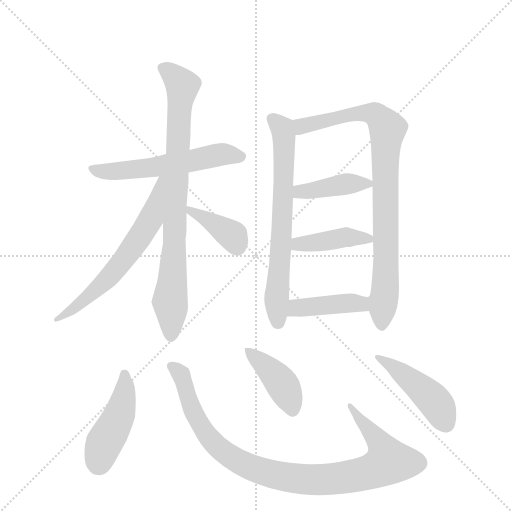
t = 0.00 s
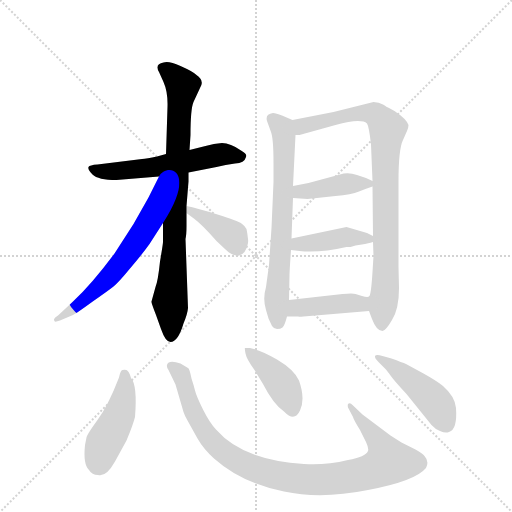
t = 1.93 s
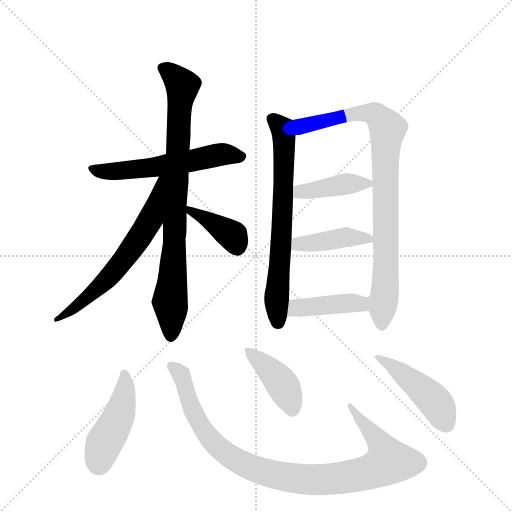
t = 3.86 s
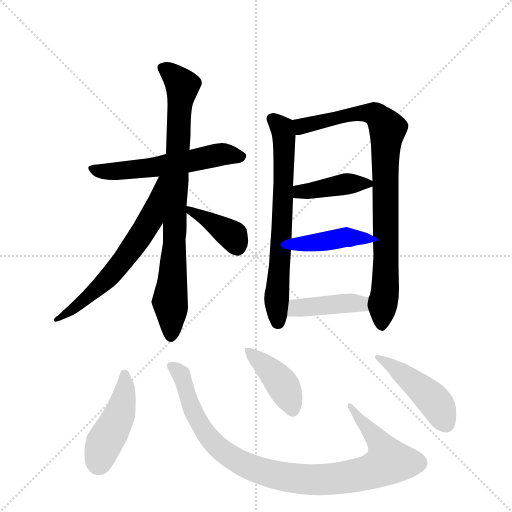
t = 5.79 s
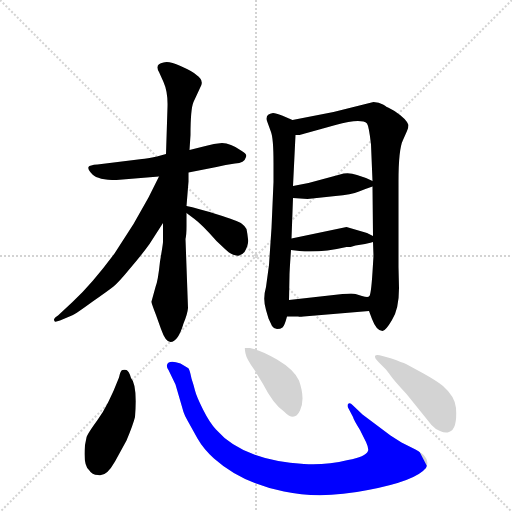
t = 7.72 s
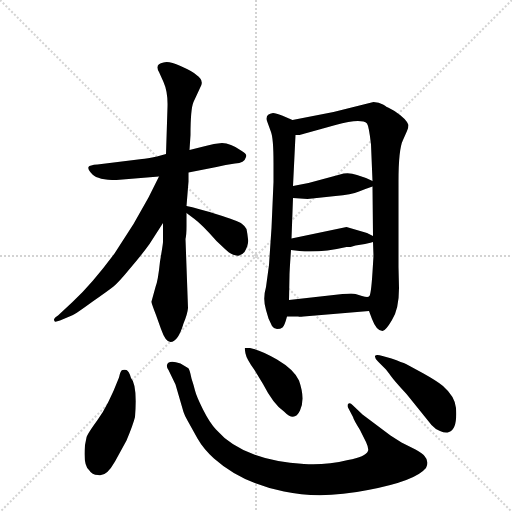
t = 9.65 s

The animated SVG that drew these frames (rendered in a browser with its animation timeline set to each time). Animation: 13 CSS @keyframes rules; one cycle of 9.65 s.

<svg version="1.1" viewBox="0 0 1024 1024" xmlns="http://www.w3.org/2000/svg">
  <g stroke="lightgray" stroke-dasharray="1,1" stroke-width="1" transform="scale(4, 4)">
    <line x1="0" y1="0" x2="256" y2="256"></line>
    <line x1="256" y1="0" x2="0" y2="256"></line>
    <line x1="128" y1="0" x2="128" y2="256"></line>
    <line x1="0" y1="128" x2="256" y2="128"></line>
  </g>
  <g transform="scale(1, -1) translate(0, -848)">
    <style type="text/css">
      
        @keyframes keyframes0 {
          from {
            stroke: blue;
            stroke-dashoffset: 559;
            stroke-width: 128;
          }
          65% {
            animation-timing-function: step-end;
            stroke: blue;
            stroke-dashoffset: 0;
            stroke-width: 128;
          }
          to {
            stroke: black;
            stroke-width: 1024;
          }
        }
        #make-me-a-hanzi-animation-0 {
          animation: keyframes0 0.7049153645833334s both;
          animation-delay: 0s;
          animation-timing-function: linear;
        }
      
        @keyframes keyframes1 {
          from {
            stroke: blue;
            stroke-dashoffset: 810;
            stroke-width: 128;
          }
          73% {
            animation-timing-function: step-end;
            stroke: blue;
            stroke-dashoffset: 0;
            stroke-width: 128;
          }
          to {
            stroke: black;
            stroke-width: 1024;
          }
        }
        #make-me-a-hanzi-animation-1 {
          animation: keyframes1 0.9091796875s both;
          animation-delay: 0.7049153645833334s;
          animation-timing-function: linear;
        }
      
        @keyframes keyframes2 {
          from {
            stroke: blue;
            stroke-dashoffset: 616;
            stroke-width: 128;
          }
          67% {
            animation-timing-function: step-end;
            stroke: blue;
            stroke-dashoffset: 0;
            stroke-width: 128;
          }
          to {
            stroke: black;
            stroke-width: 1024;
          }
        }
        #make-me-a-hanzi-animation-2 {
          animation: keyframes2 0.7513020833333334s both;
          animation-delay: 1.6140950520833335s;
          animation-timing-function: linear;
        }
      
        @keyframes keyframes3 {
          from {
            stroke: blue;
            stroke-dashoffset: 384;
            stroke-width: 128;
          }
          56% {
            animation-timing-function: step-end;
            stroke: blue;
            stroke-dashoffset: 0;
            stroke-width: 128;
          }
          to {
            stroke: black;
            stroke-width: 1024;
          }
        }
        #make-me-a-hanzi-animation-3 {
          animation: keyframes3 0.5625s both;
          animation-delay: 2.365397135416667s;
          animation-timing-function: linear;
        }
      
        @keyframes keyframes4 {
          from {
            stroke: blue;
            stroke-dashoffset: 672;
            stroke-width: 128;
          }
          69% {
            animation-timing-function: step-end;
            stroke: blue;
            stroke-dashoffset: 0;
            stroke-width: 128;
          }
          to {
            stroke: black;
            stroke-width: 1024;
          }
        }
        #make-me-a-hanzi-animation-4 {
          animation: keyframes4 0.796875s both;
          animation-delay: 2.927897135416667s;
          animation-timing-function: linear;
        }
      
        @keyframes keyframes5 {
          from {
            stroke: blue;
            stroke-dashoffset: 850;
            stroke-width: 128;
          }
          73% {
            animation-timing-function: step-end;
            stroke: blue;
            stroke-dashoffset: 0;
            stroke-width: 128;
          }
          to {
            stroke: black;
            stroke-width: 1024;
          }
        }
        #make-me-a-hanzi-animation-5 {
          animation: keyframes5 0.9417317708333334s both;
          animation-delay: 3.724772135416667s;
          animation-timing-function: linear;
        }
      
        @keyframes keyframes6 {
          from {
            stroke: blue;
            stroke-dashoffset: 402;
            stroke-width: 128;
          }
          57% {
            animation-timing-function: step-end;
            stroke: blue;
            stroke-dashoffset: 0;
            stroke-width: 128;
          }
          to {
            stroke: black;
            stroke-width: 1024;
          }
        }
        #make-me-a-hanzi-animation-6 {
          animation: keyframes6 0.5771484375s both;
          animation-delay: 4.66650390625s;
          animation-timing-function: linear;
        }
      
        @keyframes keyframes7 {
          from {
            stroke: blue;
            stroke-dashoffset: 413;
            stroke-width: 128;
          }
          57% {
            animation-timing-function: step-end;
            stroke: blue;
            stroke-dashoffset: 0;
            stroke-width: 128;
          }
          to {
            stroke: black;
            stroke-width: 1024;
          }
        }
        #make-me-a-hanzi-animation-7 {
          animation: keyframes7 0.5861002604166666s both;
          animation-delay: 5.24365234375s;
          animation-timing-function: linear;
        }
      
        @keyframes keyframes8 {
          from {
            stroke: blue;
            stroke-dashoffset: 414;
            stroke-width: 128;
          }
          57% {
            animation-timing-function: step-end;
            stroke: blue;
            stroke-dashoffset: 0;
            stroke-width: 128;
          }
          to {
            stroke: black;
            stroke-width: 1024;
          }
        }
        #make-me-a-hanzi-animation-8 {
          animation: keyframes8 0.5869140625s both;
          animation-delay: 5.829752604166667s;
          animation-timing-function: linear;
        }
      
        @keyframes keyframes9 {
          from {
            stroke: blue;
            stroke-dashoffset: 449;
            stroke-width: 128;
          }
          59% {
            animation-timing-function: step-end;
            stroke: blue;
            stroke-dashoffset: 0;
            stroke-width: 128;
          }
          to {
            stroke: black;
            stroke-width: 1024;
          }
        }
        #make-me-a-hanzi-animation-9 {
          animation: keyframes9 0.6153971354166666s both;
          animation-delay: 6.416666666666667s;
          animation-timing-function: linear;
        }
      
        @keyframes keyframes10 {
          from {
            stroke: blue;
            stroke-dashoffset: 945;
            stroke-width: 128;
          }
          75% {
            animation-timing-function: step-end;
            stroke: blue;
            stroke-dashoffset: 0;
            stroke-width: 128;
          }
          to {
            stroke: black;
            stroke-width: 1024;
          }
        }
        #make-me-a-hanzi-animation-10 {
          animation: keyframes10 1.01904296875s both;
          animation-delay: 7.032063802083334s;
          animation-timing-function: linear;
        }
      
        @keyframes keyframes11 {
          from {
            stroke: blue;
            stroke-dashoffset: 407;
            stroke-width: 128;
          }
          57% {
            animation-timing-function: step-end;
            stroke: blue;
            stroke-dashoffset: 0;
            stroke-width: 128;
          }
          to {
            stroke: black;
            stroke-width: 1024;
          }
        }
        #make-me-a-hanzi-animation-11 {
          animation: keyframes11 0.5812174479166666s both;
          animation-delay: 8.051106770833334s;
          animation-timing-function: linear;
        }
      
        @keyframes keyframes12 {
          from {
            stroke: blue;
            stroke-dashoffset: 448;
            stroke-width: 128;
          }
          59% {
            animation-timing-function: step-end;
            stroke: blue;
            stroke-dashoffset: 0;
            stroke-width: 128;
          }
          to {
            stroke: black;
            stroke-width: 1024;
          }
        }
        #make-me-a-hanzi-animation-12 {
          animation: keyframes12 0.6145833333333334s both;
          animation-delay: 8.63232421875s;
          animation-timing-function: linear;
        }
      
    </style>
    
      <path d="M 233 488 L 318 495 L 377 503 L 433 514 Q 451 519 470 521 Q 489 522 492 534 Q 495 540 482 547 Q 461 562 444 562 Q 428 561 411 556 L 379 548 L 332 540 L 314 535 Q 293 531 284 530 L 195 519 Q 179 518 177 514 Q 175 509 185 499 Q 196 488 233 488 Z" fill="lightgray"></path>
    
      <path d="M 326 402 L 326 364 Q 326 360 320 325 Q 316 286 311 274 L 303 245 Q 302 244 312 218 L 322 190 Q 331 164 341 164 Q 356 164 367 201 Q 375 220 376 232 L 371 370 Q 373 379 373 396 L 373 422 L 373 436 L 377 485 L 377 503 L 379 548 L 381 578 Q 381 630 387 644 L 400 672 Q 405 680 403 685 Q 403 691 393 698 Q 386 705 361 716 Q 337 727 327 723 Q 309 720 318 704 L 327 684 Q 336 664 335 634 L 332 540 L 326 402 Z" fill="lightgray"></path>
    
      <path d="M 318 495 L 297 453 L 267 400 L 229 341 Q 183 279 145 244 L 116 217 Q 105 210 109 206 Q 109 203 120 207 L 146 218 Q 151 220 184 244 Q 217 267 227 275 Q 237 283 260 311 Q 284 339 299 360 L 326 402 C 398 514 331 522 318 495 Z" fill="lightgray"></path>
    
      <path d="M 373 422 L 389 410 Q 404 399 433 366 Q 454 346 458 343 Q 472 335 478 337 Q 484 338 489 344 Q 498 359 496 370 Q 495 380 493 390 Q 491 395 483 401 Q 476 406 435 419 Q 394 432 373 436 C 347 441 349 440 373 422 Z" fill="lightgray"></path>
    
      <path d="M 585 608 L 564 617 Q 552 622 546 622 Q 530 620 534 606 L 542 584 Q 547 571 547 522 L 547 484 L 543 392 L 538 318 L 532 274 Q 525 250 532 228 L 537 211 L 544 196 Q 548 190 554 190 Q 561 190 565 193 Q 569 196 574 215 L 578 248 L 579 298 Q 579 305 582 348 L 583 371 L 586 452 L 586 476 L 591 578 C 592 605 592 605 585 608 Z" fill="lightgray"></path>
    
      <path d="M 738 226 L 744 210 Q 753 186 765 186 Q 771 186 784 208 Q 798 230 798 272 L 797 314 L 797 485 Q 797 550 806 568 L 814 586 Q 817 593 817 598 Q 813 610 789 626 L 778 632 Q 775 633 766 639 Q 758 644 747 644 L 667 624 L 585 608 C 556 602 561 573 591 578 L 599 578 L 671 598 Q 722 612 734 601 Q 738 595 742 559 L 745 486 L 745 475 L 746 376 L 746 364 L 747 336 L 745 304 Q 742 256 738 255 C 734 237 734 237 738 226 Z" fill="lightgray"></path>
    
      <path d="M 615 450 L 671 456 Q 703 459 718 465 Q 733 471 745 475 C 759 480 759 480 745 486 L 732 492 L 714 498 Q 696 504 680 499 L 617 482 L 586 476 C 557 470 556 454 586 452 L 615 450 Z" fill="lightgray"></path>
    
      <path d="M 582 348 L 599 346 Q 640 342 693 354 L 701 354 L 711 357 L 730 360 Q 744 363 746 364 C 761 368 761 368 746 376 L 734 382 L 693 394 L 583 371 C 554 365 552 352 582 348 Z" fill="lightgray"></path>
    
      <path d="M 607 215 L 738 226 C 768 229 768 259 738 255 Q 735 253 724 256 L 711 260 Q 706 262 685 260 L 578 248 C 548 245 544 215 574 215 L 597 215 Q 597 214 607 215 Z" fill="lightgray"></path>
    
      <path d="M 196 -102 Q 212 -107 230 -75 L 253 -33 Q 266 -2 270 14 Q 275 78 262 92 Q 258 106 253 108 Q 249 109 245 108 Q 241 108 238 93 Q 216 36 195 8 Q 174 -21 173 -27 L 170 -42 Q 166 -81 178 -92 Q 184 -102 196 -102 Z" fill="lightgray"></path>
    
      <path d="M 351 79 L 367 24 Q 370 15 375 7 L 395 -29 Q 407 -50 428 -69 Q 483 -118 568 -135 Q 642 -151 736 -132 Q 831 -114 852 -88 Q 859 -75 849 -64 Q 846 -59 831 -51 L 803 -37 L 781 -23 L 725 19 L 705 38 Q 700 44 696 40 Q 695 37 696 33 L 706 14 Q 707 9 720 -12 L 732 -36 Q 738 -49 736 -54 Q 731 -66 696 -72 Q 650 -83 608 -80 Q 486 -73 432 -11 Q 419 3 406 29 Q 393 55 390 67 Q 387 79 383 91 Q 379 111 376 112 L 361 121 Q 337 129 334 118 Q 333 113 337 108 L 351 79 Z" fill="lightgray"></path>
    
      <path d="M 500 152 L 490 152 Q 489 151 491 141 Q 493 130 509 108 L 526 80 Q 547 39 568 25 Q 589 3 600 27 Q 611 50 598 87 Q 588 109 554 129 Q 521 148 500 152 Z" fill="lightgray"></path>
    
      <path d="M 783 131 L 765 136 Q 752 140 750 136 Q 749 132 756 125 L 771 110 Q 774 107 781 97 Q 788 87 813 60 L 863 -2 Q 870 -10 880 -14 Q 891 -19 898 -16 Q 915 -11 912 32 Q 910 55 886 76 Q 874 86 847 101 L 812 120 Q 805 123 783 131 Z" fill="lightgray"></path>
    
    
      <clipPath id="make-me-a-hanzi-clip-0">
        <path d="M 233 488 L 318 495 L 377 503 L 433 514 Q 451 519 470 521 Q 489 522 492 534 Q 495 540 482 547 Q 461 562 444 562 Q 428 561 411 556 L 379 548 L 332 540 L 314 535 Q 293 531 284 530 L 195 519 Q 179 518 177 514 Q 175 509 185 499 Q 196 488 233 488 Z"></path>
      </clipPath>
      <path clip-path="url(#make-me-a-hanzi-clip-0)" d="M 182 512 L 225 504 L 380 525 L 447 540 L 481 535" fill="none" id="make-me-a-hanzi-animation-0" stroke-dasharray="431 862" stroke-linecap="round"></path>
    
      <clipPath id="make-me-a-hanzi-clip-1">
        <path d="M 326 402 L 326 364 Q 326 360 320 325 Q 316 286 311 274 L 303 245 Q 302 244 312 218 L 322 190 Q 331 164 341 164 Q 356 164 367 201 Q 375 220 376 232 L 371 370 Q 373 379 373 396 L 373 422 L 373 436 L 377 485 L 377 503 L 379 548 L 381 578 Q 381 630 387 644 L 400 672 Q 405 680 403 685 Q 403 691 393 698 Q 386 705 361 716 Q 337 727 327 723 Q 309 720 318 704 L 327 684 Q 336 664 335 634 L 332 540 L 326 402 Z"></path>
      </clipPath>
      <path clip-path="url(#make-me-a-hanzi-clip-1)" d="M 326 712 L 364 675 L 340 245 L 342 175" fill="none" id="make-me-a-hanzi-animation-1" stroke-dasharray="682 1364" stroke-linecap="round"></path>
    
      <clipPath id="make-me-a-hanzi-clip-2">
        <path d="M 318 495 L 297 453 L 267 400 L 229 341 Q 183 279 145 244 L 116 217 Q 105 210 109 206 Q 109 203 120 207 L 146 218 Q 151 220 184 244 Q 217 267 227 275 Q 237 283 260 311 Q 284 339 299 360 L 326 402 C 398 514 331 522 318 495 Z"></path>
      </clipPath>
      <path clip-path="url(#make-me-a-hanzi-clip-2)" d="M 325 489 L 300 408 L 250 331 L 184 260 L 114 210" fill="none" id="make-me-a-hanzi-animation-2" stroke-dasharray="488 976" stroke-linecap="round"></path>
    
      <clipPath id="make-me-a-hanzi-clip-3">
        <path d="M 373 422 L 389 410 Q 404 399 433 366 Q 454 346 458 343 Q 472 335 478 337 Q 484 338 489 344 Q 498 359 496 370 Q 495 380 493 390 Q 491 395 483 401 Q 476 406 435 419 Q 394 432 373 436 C 347 441 349 440 373 422 Z"></path>
      </clipPath>
      <path clip-path="url(#make-me-a-hanzi-clip-3)" d="M 376 429 L 465 377 L 475 354" fill="none" id="make-me-a-hanzi-animation-3" stroke-dasharray="256 512" stroke-linecap="round"></path>
    
      <clipPath id="make-me-a-hanzi-clip-4">
        <path d="M 585 608 L 564 617 Q 552 622 546 622 Q 530 620 534 606 L 542 584 Q 547 571 547 522 L 547 484 L 543 392 L 538 318 L 532 274 Q 525 250 532 228 L 537 211 L 544 196 Q 548 190 554 190 Q 561 190 565 193 Q 569 196 574 215 L 578 248 L 579 298 Q 579 305 582 348 L 583 371 L 586 452 L 586 476 L 591 578 C 592 605 592 605 585 608 Z"></path>
      </clipPath>
      <path clip-path="url(#make-me-a-hanzi-clip-4)" d="M 545 611 L 564 591 L 569 543 L 553 262 L 556 203" fill="none" id="make-me-a-hanzi-animation-4" stroke-dasharray="544 1088" stroke-linecap="round"></path>
    
      <clipPath id="make-me-a-hanzi-clip-5">
        <path d="M 738 226 L 744 210 Q 753 186 765 186 Q 771 186 784 208 Q 798 230 798 272 L 797 314 L 797 485 Q 797 550 806 568 L 814 586 Q 817 593 817 598 Q 813 610 789 626 L 778 632 Q 775 633 766 639 Q 758 644 747 644 L 667 624 L 585 608 C 556 602 561 573 591 578 L 599 578 L 671 598 Q 722 612 734 601 Q 738 595 742 559 L 745 486 L 745 475 L 746 376 L 746 364 L 747 336 L 745 304 Q 742 256 738 255 C 734 237 734 237 738 226 Z"></path>
      </clipPath>
      <path clip-path="url(#make-me-a-hanzi-clip-5)" d="M 593 602 L 604 595 L 731 622 L 752 618 L 774 592 L 773 337 L 763 197" fill="none" id="make-me-a-hanzi-animation-5" stroke-dasharray="722 1444" stroke-linecap="round"></path>
    
      <clipPath id="make-me-a-hanzi-clip-6">
        <path d="M 615 450 L 671 456 Q 703 459 718 465 Q 733 471 745 475 C 759 480 759 480 745 486 L 732 492 L 714 498 Q 696 504 680 499 L 617 482 L 586 476 C 557 470 556 454 586 452 L 615 450 Z"></path>
      </clipPath>
      <path clip-path="url(#make-me-a-hanzi-clip-6)" d="M 594 458 L 600 465 L 689 480 L 736 481" fill="none" id="make-me-a-hanzi-animation-6" stroke-dasharray="274 548" stroke-linecap="round"></path>
    
      <clipPath id="make-me-a-hanzi-clip-7">
        <path d="M 582 348 L 599 346 Q 640 342 693 354 L 701 354 L 711 357 L 730 360 Q 744 363 746 364 C 761 368 761 368 746 376 L 734 382 L 693 394 L 583 371 C 554 365 552 352 582 348 Z"></path>
      </clipPath>
      <path clip-path="url(#make-me-a-hanzi-clip-7)" d="M 587 354 L 596 360 L 690 374 L 741 370" fill="none" id="make-me-a-hanzi-animation-7" stroke-dasharray="285 570" stroke-linecap="round"></path>
    
      <clipPath id="make-me-a-hanzi-clip-8">
        <path d="M 607 215 L 738 226 C 768 229 768 259 738 255 Q 735 253 724 256 L 711 260 Q 706 262 685 260 L 578 248 C 548 245 544 215 574 215 L 597 215 Q 597 214 607 215 Z"></path>
      </clipPath>
      <path clip-path="url(#make-me-a-hanzi-clip-8)" d="M 580 220 L 594 232 L 722 240 L 730 248" fill="none" id="make-me-a-hanzi-animation-8" stroke-dasharray="286 572" stroke-linecap="round"></path>
    
      <clipPath id="make-me-a-hanzi-clip-9">
        <path d="M 196 -102 Q 212 -107 230 -75 L 253 -33 Q 266 -2 270 14 Q 275 78 262 92 Q 258 106 253 108 Q 249 109 245 108 Q 241 108 238 93 Q 216 36 195 8 Q 174 -21 173 -27 L 170 -42 Q 166 -81 178 -92 Q 184 -102 196 -102 Z"></path>
      </clipPath>
      <path clip-path="url(#make-me-a-hanzi-clip-9)" d="M 249 100 L 250 63 L 242 27 L 207 -42 L 195 -82" fill="none" id="make-me-a-hanzi-animation-9" stroke-dasharray="321 642" stroke-linecap="round"></path>
    
      <clipPath id="make-me-a-hanzi-clip-10">
        <path d="M 351 79 L 367 24 Q 370 15 375 7 L 395 -29 Q 407 -50 428 -69 Q 483 -118 568 -135 Q 642 -151 736 -132 Q 831 -114 852 -88 Q 859 -75 849 -64 Q 846 -59 831 -51 L 803 -37 L 781 -23 L 725 19 L 705 38 Q 700 44 696 40 Q 695 37 696 33 L 706 14 Q 707 9 720 -12 L 732 -36 Q 738 -49 736 -54 Q 731 -66 696 -72 Q 650 -83 608 -80 Q 486 -73 432 -11 Q 419 3 406 29 Q 393 55 390 67 Q 387 79 383 91 Q 379 111 376 112 L 361 121 Q 337 129 334 118 Q 333 113 337 108 L 351 79 Z"></path>
      </clipPath>
      <path clip-path="url(#make-me-a-hanzi-clip-10)" d="M 343 115 L 362 99 L 389 20 L 408 -14 L 438 -49 L 508 -90 L 566 -106 L 633 -112 L 690 -107 L 740 -96 L 777 -75 L 752 -27 L 700 37" fill="none" id="make-me-a-hanzi-animation-10" stroke-dasharray="817 1634" stroke-linecap="round"></path>
    
      <clipPath id="make-me-a-hanzi-clip-11">
        <path d="M 500 152 L 490 152 Q 489 151 491 141 Q 493 130 509 108 L 526 80 Q 547 39 568 25 Q 589 3 600 27 Q 611 50 598 87 Q 588 109 554 129 Q 521 148 500 152 Z"></path>
      </clipPath>
      <path clip-path="url(#make-me-a-hanzi-clip-11)" d="M 495 147 L 563 82 L 585 30" fill="none" id="make-me-a-hanzi-animation-11" stroke-dasharray="279 558" stroke-linecap="round"></path>
    
      <clipPath id="make-me-a-hanzi-clip-12">
        <path d="M 783 131 L 765 136 Q 752 140 750 136 Q 749 132 756 125 L 771 110 Q 774 107 781 97 Q 788 87 813 60 L 863 -2 Q 870 -10 880 -14 Q 891 -19 898 -16 Q 915 -11 912 32 Q 910 55 886 76 Q 874 86 847 101 L 812 120 Q 805 123 783 131 Z"></path>
      </clipPath>
      <path clip-path="url(#make-me-a-hanzi-clip-12)" d="M 758 133 L 788 115 L 868 47 L 892 1" fill="none" id="make-me-a-hanzi-animation-12" stroke-dasharray="320 640" stroke-linecap="round"></path>
    
  </g>
</svg>
